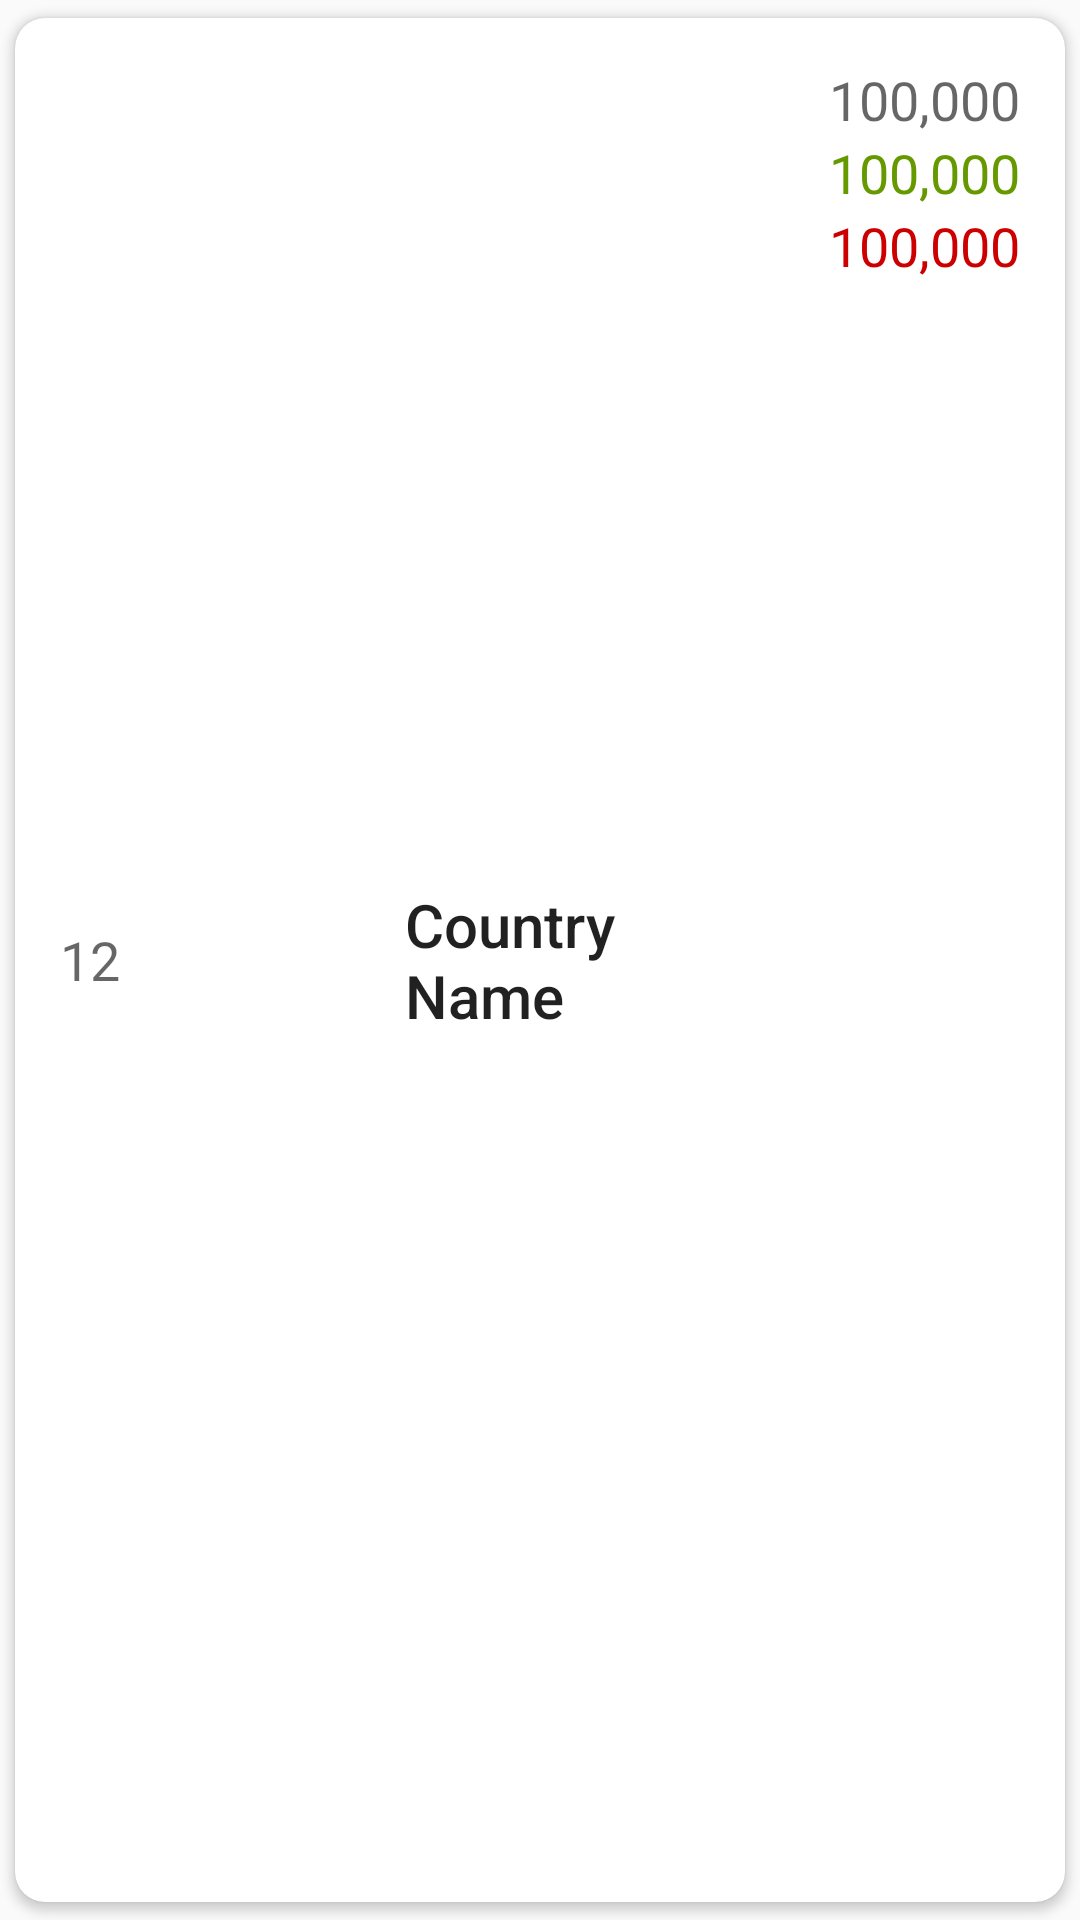

Android layout source for this screen:
<!-- AndroidManifest.xml: application theme AppTheme -->
<!-- res/layout/country_item_layout.xml -->
<?xml version="1.0" encoding="utf-8"?>
<androidx.cardview.widget.CardView xmlns:android="http://schemas.android.com/apk/res/android"
    xmlns:app="http://schemas.android.com/apk/res-auto"
    android:layout_width="match_parent"
    android:layout_height="wrap_content"
    android:elevation="5dp"
    android:clickable="true"
    android:foreground="?android:attr/selectableItemBackground"
    app:cardCornerRadius="10dp"
    app:cardUseCompatPadding="true"
    app:cardBackgroundColor="@color/colorPrimary"
    android:focusable="true">

    <RelativeLayout
        android:id="@+id/country_relative_layout"
        android:layout_width="match_parent"
        android:layout_height="match_parent"
        android:layout_margin="15dp">

        <TextView
            android:id="@+id/country_position"
            android:layout_width="wrap_content"
            android:layout_height="wrap_content"
            android:layout_alignParentStart="true"
            android:layout_centerVertical="true"
            android:layout_marginEnd="20dp"
            android:text="@string/_12"
            android:textAppearance="@style/TextAppearance.AppCompat.Medium"
        />

        <ImageView
            android:id="@+id/country_flag"
            android:layout_width="60dp"
            android:layout_height="40dp"
            android:layout_centerVertical="true"
            android:layout_marginEnd="15dp"
            android:layout_toEndOf="@id/country_position"
            android:contentDescription="@string/country_flag" />


        <TextView
            android:id="@+id/country_name_text"
            android:layout_width="wrap_content"
            android:layout_height="wrap_content"
            android:layout_centerVertical="true"
            android:layout_marginEnd="40dp"
            android:layout_toStartOf="@+id/country_new_recovered"
            android:layout_toEndOf="@id/country_flag"
            android:text="@string/country_name"
            android:textAppearance="@style/TextAppearance.AppCompat.Title" />


        <TextView
            android:id="@+id/country_new_cases"
            android:layout_width="wrap_content"
            android:layout_height="wrap_content"
            android:layout_alignParentTop="true"
            android:layout_alignParentEnd="true"
            android:text="@string/_100_000"
            android:textAppearance="@style/TextAppearance.AppCompat.Medium"
             />

        <TextView
            android:id="@+id/country_new_recovered"
            android:layout_width="wrap_content"
            android:layout_height="wrap_content"
            android:layout_below="@id/country_new_cases"
            android:layout_alignParentEnd="true"
            android:text="@string/_100_000"
            android:textAppearance="@style/TextAppearance.AppCompat.Medium"
            android:textColor="@android:color/holo_green_dark"
            />

        <TextView
            android:id="@+id/country_new_deaths"
            android:layout_width="wrap_content"
            android:layout_height="wrap_content"
            android:layout_below="@id/country_new_recovered"
            android:layout_alignParentEnd="true"
            android:text="@string/_100_000"
            android:textAppearance="@style/TextAppearance.AppCompat.Medium"
            android:textColor="@android:color/holo_red_dark" />

    </RelativeLayout>

</androidx.cardview.widget.CardView>
<!-- resources referenced by this layout -->
<resources>
  <color name="colorPrimary">#FFF</color>
  <string name="_100_000">100,000</string>
  <string name="_12">12</string>
  <string name="country_flag">Country Flag</string>
  <string name="country_name">Country Name</string>
  <style name="AppTheme" parent="Theme.AppCompat.DayNight.NoActionBar">
          
          <item name="colorPrimary">@color/colorPrimary</item>
          <item name="colorPrimaryDark">@color/colorPrimaryDark</item>
          <item name="colorAccent">@color/colorAccent</item>
  
      </style>
  <color name="colorPrimaryDark">#AC516D</color>
  <color name="colorAccent">#ED6F96</color>
</resources>
